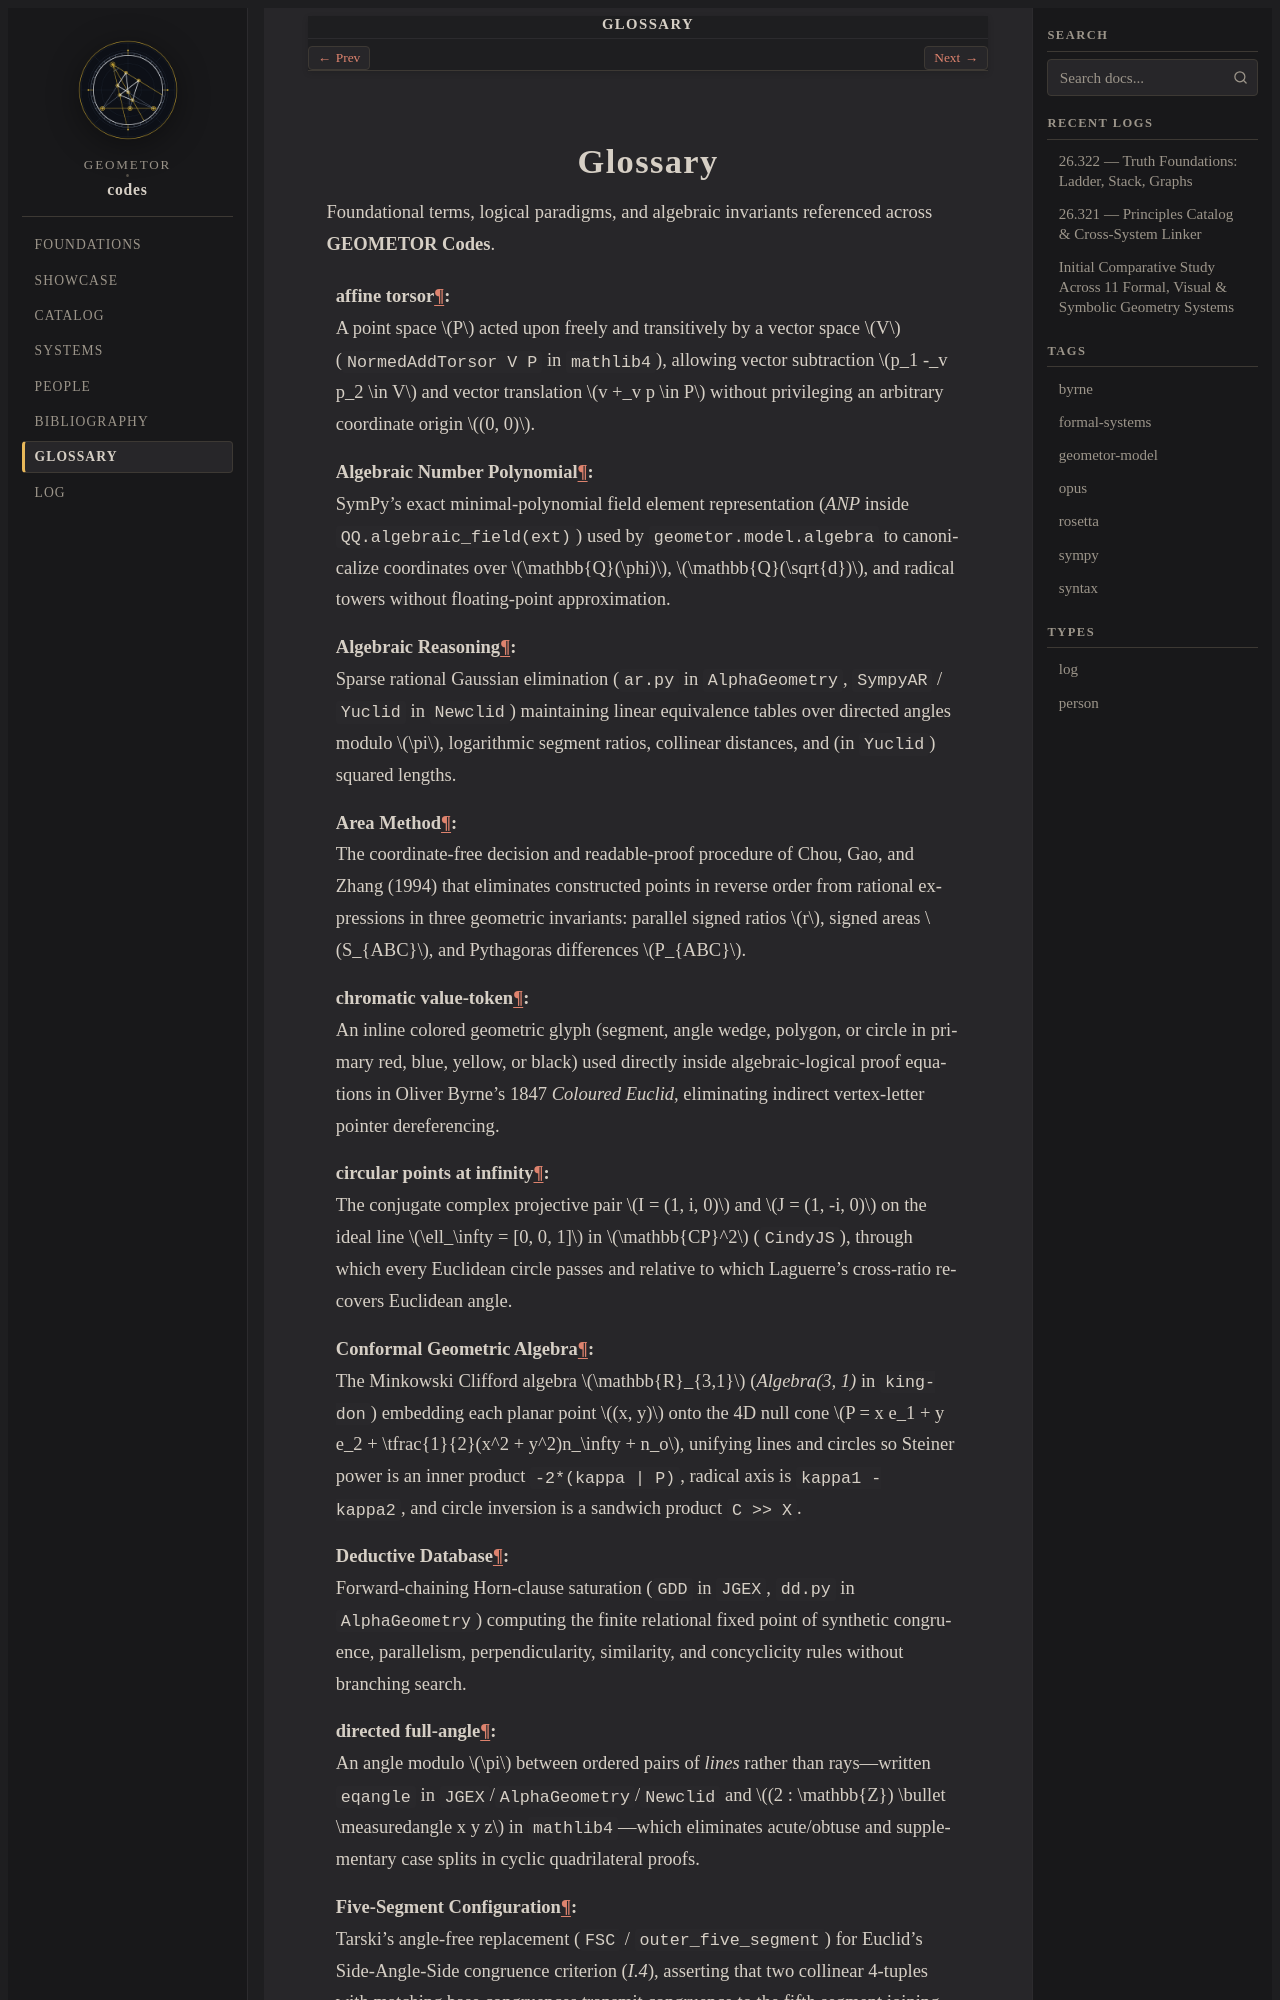

repository: geometor/codes · page: glossary.html · generator: sphinx

:navigation: header
:order: 16
:nav_title: Glossary

.. _glossary:

========
Glossary
========

Foundational terms, logical paradigms, and algebraic invariants referenced across **GEOMETOR Codes**.

.. glossary::
   :sorted:

   Formal System E
      The six-sorted constructive and diagrammatic formal system (`Point`, `Line`, `Circle`, `Segment`, `Angle`, `Triangle`) formulated by Jeremy Avigad, Edward Dean, and John Mumma (2009) and mechanized in ``LeanEuclid``, separating explicit ruler-and-compass construction rules from diagrammatic plane-topology inferences and linear real metric transfer axioms.

   point-only ontology
      Alfred Tarski's minimalist first-order geometric signature (formalized in ``GeoCoq``) in which the universe contains a single sort ``Tpoint`` and two primitive relations—ternary non-strict betweenness ``Bet A B C`` and quaternary segment equidistance ``Cong A B C D``—eliminating lines, circles, and angles as primitive types.

   Five-Segment Configuration
      Tarski's angle-free replacement (``FSC`` / ``outer_five_segment``) for Euclid's Side-Angle-Side congruence criterion (`I.4`), asserting that two collinear 4-tuples with matching base congruences transmit congruence to the fifth segment joining an apex.

   affine torsor
      A point space :math:`P` acted upon freely and transitively by a vector space :math:`V` (``NormedAddTorsor V P`` in ``mathlib4``), allowing vector subtraction :math:`p_1 -_v p_2 \in V` and vector translation :math:`v +_v p \in P` without privileging an arbitrary coordinate origin :math:`(0, 0)`.

   directed full-angle
      An angle modulo :math:`\pi` between ordered pairs of *lines* rather than rays—written ``eqangle`` in ``JGEX``/``AlphaGeometry``/``Newclid`` and :math:`(2 : \mathbb{Z}) \bullet \measuredangle x y z` in ``mathlib4``—which eliminates acute/obtuse and supplementary case splits in cyclic quadrilateral proofs.

   Deductive Database
      Forward-chaining Horn-clause saturation (``GDD`` in ``JGEX``, ``dd.py`` in ``AlphaGeometry``) computing the finite relational fixed point of synthetic congruence, parallelism, perpendicularity, similarity, and concyclicity rules without branching search.

   Algebraic Reasoning
      Sparse rational Gaussian elimination (``ar.py`` in ``AlphaGeometry``, ``SympyAR`` / ``Yuclid`` in ``Newclid``) maintaining linear equivalence tables over directed angles modulo :math:`\pi`, logarithmic segment ratios, collinear distances, and (in ``Yuclid``) squared lengths.

   Area Method
      The coordinate-free decision and readable-proof procedure of Chou, Gao, and Zhang (1994) that eliminates constructed points in reverse order from rational expressions in three geometric invariants: parallel signed ratios :math:`r`, signed areas :math:`S_{ABC}`, and Pythagoras differences :math:`P_{ABC}`.
